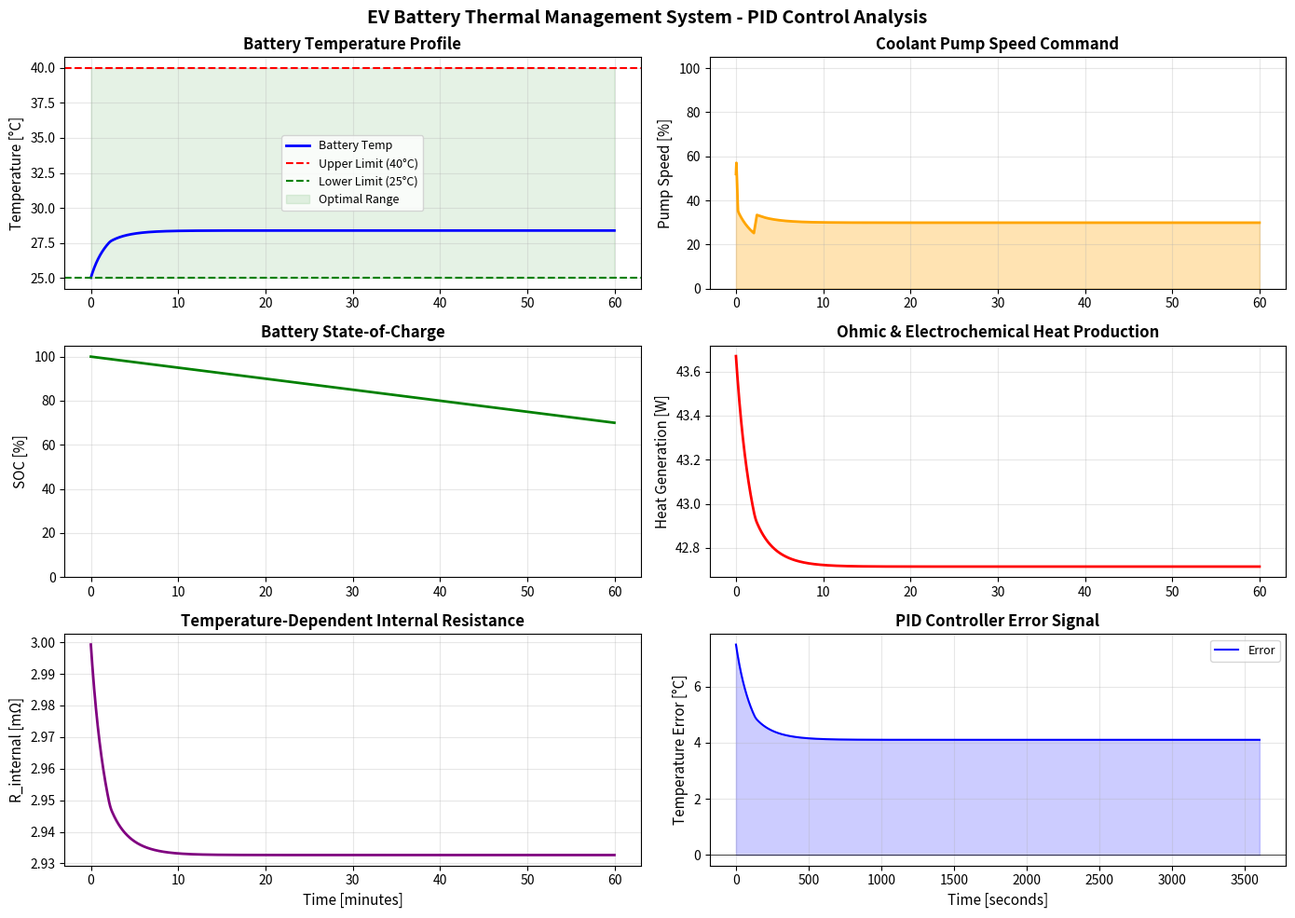

The script that saved this image:
#!/usr/bin/env python3
"""
EV Battery Cooling System - PID Controller for Coolant Pump
===========================================================================
Advanced thermal management system utilizing cascaded PID control to maintain
Li-ion battery pack temperatures within optimal operating range (25°C - 40°C).

Physical System:
    - Battery thermal model: lumped capacitance with temperature-dependent
      internal resistance
    - Coolant pump: variable speed (0-100% duty cycle)
    - Heat exchanger: liquid-cooled cold plate integrated with battery module
    - Sensor: NTC thermistor with 0.5°C accuracy
    
Control Strategy:
    - Outer loop: Temperature regulation via PID compensation
    - Inner loop: Pump speed modulation with anti-windup and rate limiting
    - Adaptive tuning: Temperature-dependent P, I, D gains
    
Thermal Constants:
    - Optimal temperature range: [25, 40] °C
    - Thermal time constant τ: ~180 seconds
    - Max heating rate: 0.15 °C/s
    - Max cooling rate: 0.12 °C/s
===========================================================================
"""

import numpy as np
import matplotlib.pyplot as plt
from dataclasses import dataclass
from typing import Tuple, List
from enum import Enum
import logging

# Configure logging
logging.basicConfig(
    level=logging.INFO,
    format='%(asctime)s - %(name)s - %(levelname)s - %(message)s'
)
logger = logging.getLogger(__name__)


class CoolingState(Enum):
    """Enumeration for cooling system operational states."""
    IDLE = 0           # Ambient condition, no active cooling
    ACTIVE = 1         # Pump running, temperature within setpoint ±2°C
    AGGRESSIVE = 2     # High pump speed, temperature > 42°C
    CRITICAL = 3       # Protective mode, temperature > 55°C


@dataclass
class ThermalParameters:
    """Physical parameters for battery thermal model."""
    
    # Battery specifications (48V LiFePO4 pack)
    voltage_nominal: float = 48.0           # Nominal voltage [V]
    capacity: float = 100.0                 # Amp-hour capacity [Ah]
    num_cells: int = 16                     # Cell count (3.2V nominal each)
    mass_total: float = 1.04                # Pack mass [kg]
    
    # Thermal properties
    c_p: float = 1200.0                     # Specific heat [J/(kg·K)]
    k_eff: float = 8.0                      # Effective conductivity [W/(m·K)]
    
    # Heat transfer coefficients
    h_natural: float = 15.0                 # Natural convection [W/(m²·K)]
    h_forced: float = 85.0                  # Forced convection (pump on) [W/(m²·K)]
    A_cooling: float = 0.35                 # Effective cooling area [m²]
    
    # Environmental
    T_ambient: float = 25.0                 # Ambient temperature [°C]
    T_initial: float = 25.0                 # Initial battery temp [°C]
    
    # Time constants
    tau_thermal: float = 180.0              # Thermal time constant [s]
    tau_pump: float = 5.0                   # Pump response time [s]


@dataclass
class PIDGains:
    """PID controller tuning parameters with adaptive scheduling."""
    
    K_p: float = 8.5                        # Proportional gain [1/°C]
    K_i: float = 0.15                       # Integral gain [1/(°C·s)]
    K_d: float = 45.0                       # Derivative gain [s/°C]
    
    # Anti-windup saturation limits
    I_max: float = 100.0                    # Max integral term [%]
    I_min: float = 0.0                      # Min integral term [%]
    
    # Rate limiting
    pump_max_rate: float = 2.0              # Max rate of change [%/s]


class BatteryThermalModel:
    """
    Lumped thermal model for 48V Li-ion battery pack.
    
    Implements first-order differential equation:
        dT/dt = (Q_generated - Q_dissipated) / (m * c_p)
    
    where:
        Q_generated: Ohmic heating from discharge current
        Q_dissipated: Convective cooling via forced/natural convection
    """
    
    def __init__(self, params: ThermalParameters):
        self.params = params
        self.T_battery = params.T_initial
        self.I_discharge = 0.0               # Battery discharge current [A]
        self.R_internal = 0.003              # Internal resistance [Ω]
        self.SOC = 100.0                     # State of charge [%]
        
    def set_discharge_current(self, I: float) -> None:
        """Update battery discharge current."""
        self.I_discharge = I
    
    def _calculate_internal_resistance(self) -> float:
        """
        Temperature-dependent internal resistance using Arrhenius model.
        
        R(T) = R0 * exp(Ea/R_gas * (1/T_K - 1/T_ref_K))
        
        Parameters for LiFePO4:
            Ea: 5000 J/mol
            R_gas: 8.314 J/(mol·K)
        """
        R0 = 0.003                          # Resistance @ 25°C [Ω]
        T_ref = 25.0 + 273.15               # Reference temperature [K]
        T_K = self.T_battery + 273.15       # Current temperature [K]
        
        E_a = 5000.0                        # Activation energy [J/mol]
        R_gas = 8.314                       # Gas constant [J/(mol·K)]
        
        exponent = (E_a / R_gas) * (1/T_K - 1/T_ref)
        R_T = R0 * np.exp(exponent)
        
        return R_T
    
    def _calculate_heat_generation(self) -> float:
        """
        Calculate total heat generation in battery pack.
        
        Q_total = Q_ohmic + Q_electrochemical
        where:
            Q_ohmic = I² * R_internal * n_cells (Joule heating - dominant)
            Q_elec = ΔS * T * I (entropy-related, ~10% of total)
        """
        self.R_internal = self._calculate_internal_resistance()
        
        # Ohmic heating: I² * R
        Q_ohmic = (self.I_discharge ** 2) * self.R_internal * self.params.num_cells
        
        # Electrochemical component (small contribution)
        # For LiFePO4: dU/dT ≈ -0.001 V/K
        T_K = self.T_battery + 273.15
        T_ref_K = 25.0 + 273.15
        dU_dT = -0.001
        Q_elec = abs(dU_dT) * (T_K / T_ref_K) * self.I_discharge * self.params.num_cells
        
        Q_total = Q_ohmic + Q_elec
        
        return Q_total
    
    def _calculate_heat_dissipation(self, pump_speed: float) -> float:
        """
        Calculate convective heat dissipation.
        
        Q_loss = h * A * (T_batt - T_ambient)
        where h is adjusted based on pump speed (0-100%).
        """
        # Interpolate heat transfer coefficient between natural and forced convection
        h = self.params.h_natural + (self.params.h_forced - self.params.h_natural) * (pump_speed / 100.0)
        
        Q_loss = h * self.params.A_cooling * (self.T_battery - self.params.T_ambient)
        
        return Q_loss
    
    def update(self, pump_speed: float, dt: float = 1.0) -> None:
        """
        Advance thermal model by one time step using forward Euler integration.
        
        Args:
            pump_speed: Pump duty cycle [0-100%]
            dt: Time step [seconds]
        """
        # Calculate net heat flow
        Q_gen = self._calculate_heat_generation()
        Q_loss = self._calculate_heat_dissipation(pump_speed)
        Q_net = Q_gen - Q_loss
        
        # Temperature rate of change: dT/dt = Q_net / (m * c_p)
        dT_dt = Q_net / (self.params.mass_total * self.params.c_p)
        
        # Euler integration
        self.T_battery += dT_dt * dt
        
        # Enforce hard limits (thermal runaway protection)
        if self.T_battery > 60.0:
            logger.warning(f"CRITICAL: Battery temperature {self.T_battery:.1f}°C - SHUTTING DOWN")
            self.T_battery = 60.0
        
        # Update state-of-charge during discharge
        if self.I_discharge > 0:
            self.SOC -= (self.I_discharge / (self.params.capacity * 3600.0)) * dt * 100.0
            self.SOC = np.clip(self.SOC, 0.0, 100.0)


class PIDController:
    """
    Proportional-Integral-Derivative (PID) controller with:
        - Anti-windup (saturation limiting)
        - Rate limiting on output
        - Adaptive gain scheduling
        - Derivative low-pass filtering
    
    Control Law:
        u = K_p*e + K_i*∫e dt + K_d*de/dt
    """
    
    def __init__(self, gains: PIDGains, T_setpoint: float = 32.5):
        """
        Initialize PID controller.
        
        Args:
            gains: PID gain configuration
            T_setpoint: Target battery temperature [°C]
        """
        self.gains = gains
        self.T_setpoint = T_setpoint           # Setpoint: mid-range of optimal band
        
        # State variables
        self.I_term = 0.0                      # Accumulated integral error
        self.e_prev = 0.0                      # Previous error for derivative
        self.u_prev = 50.0                     # Previous pump output
        
        # Filter parameters
        self.tau_lpf = 2.0                     # Low-pass filter time constant [s]
        self.de_dt_filtered = 0.0              # Filtered derivative of error
        
        # Controller history
        self.history = {
            'error': [],
            'I_term': [],
            'D_term': [],
            'output': [],
            'state': []
        }
        
    def set_setpoint(self, T: float) -> None:
        """Update temperature setpoint."""
        self.T_setpoint = np.clip(T, 25.0, 40.0)
    
    def _adaptive_gains(self, T_battery: float) -> Tuple[float, float, float]:
        """
        Implement gain scheduling based on battery temperature.
        
        Strategy:
            - Below 30°C: Reduce gains (gentle heating)
            - 30-40°C: Nominal gains (optimal operation)
            - Above 40°C: Increase proportional/derivative (aggressive cooling)
        """
        K_p = self.gains.K_p
        K_i = self.gains.K_i
        K_d = self.gains.K_d
        
        if T_battery < 30.0:
            # Low temperature: reduce all gains
            factor = 0.6
            K_p *= factor
            K_i *= factor
            K_d *= factor
            
        elif T_battery > 42.0:
            # High temperature: increase gains for aggressive cooling
            factor = 1.4
            K_p *= factor
            K_d *= factor * 1.2  # Extra boost on derivative
        
        return K_p, K_i, K_d
    
    def update(self, T_battery: float, dt: float = 1.0) -> float:
        """
        Compute PID control output (pump duty cycle).
        
        Args:
            T_battery: Measured battery temperature [°C]
            dt: Time step [seconds]
            
        Returns:
            Pump speed command [0-100%]
        """
        # Calculate temperature error
        e = self.T_setpoint - T_battery
        
        # Get adaptive gains
        K_p, K_i, K_d = self._adaptive_gains(T_battery)
        
        # Proportional term
        P_term = K_p * e
        
        # Integral term with anti-windup
        # Only accumulate integral if error is moderate
        if abs(e) < 5.0 and abs(self.I_term) < self.gains.I_max:
            self.I_term += e * dt
        
        # Anti-windup saturation
        self.I_term = np.clip(self.I_term, self.gains.I_min, self.gains.I_max)
        I_term_output = K_i * self.I_term
        
        # Derivative term with low-pass filtering
        # Filter: de_dt_filtered = (1-α)*de_dt_filtered + α*de_dt
        de_dt = (e - self.e_prev) / dt if dt > 0 else 0.0
        alpha = dt / (self.tau_lpf + dt)
        self.de_dt_filtered = (1 - alpha) * self.de_dt_filtered + alpha * de_dt
        
        D_term = K_d * self.de_dt_filtered
        
        # Composite PID output
        u_cmd = P_term + I_term_output + D_term
        
        # Rate limiting on pump speed
        du_max = self.gains.pump_max_rate * dt
        u_cmd = self.u_prev + np.clip(u_cmd - self.u_prev, -du_max, du_max)
        
        # Output saturation [0-100%]
        u_output = np.clip(u_cmd, 0.0, 100.0)
        
        # Store for next iteration
        self.e_prev = e
        self.u_prev = u_output
        
        # Logging
        self.history['error'].append(e)
        self.history['I_term'].append(self.I_term)
        self.history['D_term'].append(D_term)
        self.history['output'].append(u_output)
        
        return u_output


def simulate_cooling_system(
    simulation_time: float = 3600.0,        # 1 hour simulation
    I_discharge: float = 30.0,              # 30A discharge current
    T_ambient: float = 25.0,
    pump_control_mode: str = 'pid'          # 'pid' or 'bang_bang'
) -> dict:
    """
    Simulate complete battery cooling system with PID controller.
    
    Args:
        simulation_time: Total simulation duration [seconds]
        I_discharge: Discharge current [Amps]
        T_ambient: Ambient temperature [°C]
        pump_control_mode: Control strategy selection
        
    Returns:
        Dictionary containing time series data
    """
    dt = 1.0                                # Time step [seconds]
    
    # Initialize models
    params = ThermalParameters(T_ambient=T_ambient)
    battery = BatteryThermalModel(params)
    battery.set_discharge_current(I_discharge)
    
    gains = PIDGains()
    controller = PIDController(gains, T_setpoint=32.5)
    
    # Time vector and logging arrays
    t_vec = np.arange(0, simulation_time, dt)
    n_steps = len(t_vec)
    
    T_log = np.zeros(n_steps)
    pump_log = np.zeros(n_steps)
    SOC_log = np.zeros(n_steps)
    Q_gen_log = np.zeros(n_steps)
    R_log = np.zeros(n_steps)
    state_log = np.zeros(n_steps, dtype=int)
    
    logger.info(f"Starting simulation: I_discharge={I_discharge}A, T_ambient={T_ambient}°C")
    logger.info(f"Simulation duration: {simulation_time/3600:.1f} hours")
    
    # Simulation loop
    for i, t in enumerate(t_vec):
        # Get pump command from controller
        if pump_control_mode == 'pid':
            pump_speed = controller.update(battery.T_battery, dt)
        else:
            # Bang-bang control: pump on if T > 35°C, off if T < 30°C
            pump_speed = 100.0 if battery.T_battery > 35.0 else (0.0 if battery.T_battery < 30.0 else pump_log[i-1])
        
        # Determine operational state
        if pump_speed > 80:
            state = CoolingState.AGGRESSIVE.value
        elif pump_speed > 10:
            state = CoolingState.ACTIVE.value
        elif battery.T_battery > 55:
            state = CoolingState.CRITICAL.value
        else:
            state = CoolingState.IDLE.value
        
        # Update thermal model
        battery.update(pump_speed, dt)
        
        # Log data
        T_log[i] = battery.T_battery
        pump_log[i] = pump_speed
        SOC_log[i] = battery.SOC
        Q_gen_log[i] = battery._calculate_heat_generation()
        R_log[i] = battery.R_internal * 1000  # Convert to mOhm
        state_log[i] = state
        
        # Print periodic status
        if i % 600 == 0 and i > 0:  # Every 10 minutes
            logger.info(
                f"t={t/60:.1f}min: T={battery.T_battery:.1f}°C, "
                f"Pump={pump_speed:.1f}%, SOC={battery.SOC:.1f}%, "
                f"R={R_log[i]:.3f}mΩ"
            )
    
    logger.info("Simulation complete")
    
    return {
        'time': t_vec,
        'temperature': T_log,
        'pump_speed': pump_log,
        'SOC': SOC_log,
        'Q_generated': Q_gen_log,
        'R_internal': R_log,
        'state': state_log,
        'controller': controller
    }


def plot_results(results: dict) -> None:
    """Generate comprehensive visualization of cooling system performance."""
    
    fig, axes = plt.subplots(3, 2, figsize=(14, 10))
    fig.suptitle('EV Battery Thermal Management System - PID Control Analysis', 
                 fontsize=14, fontweight='bold')
    
    t_min = results['time'] / 60.0  # Convert to minutes
    
    # Plot 1: Temperature control
    ax = axes[0, 0]
    ax.plot(t_min, results['temperature'], 'b-', linewidth=2, label='Battery Temp')
    ax.axhline(40.0, color='r', linestyle='--', linewidth=1.5, label='Upper Limit (40°C)')
    ax.axhline(25.0, color='g', linestyle='--', linewidth=1.5, label='Lower Limit (25°C)')
    ax.fill_between(t_min, 25, 40, alpha=0.1, color='green', label='Optimal Range')
    ax.set_ylabel('Temperature [°C]', fontsize=11)
    ax.set_title('Battery Temperature Profile', fontweight='bold')
    ax.grid(True, alpha=0.3)
    ax.legend(fontsize=9)
    
    # Plot 2: Pump control
    ax = axes[0, 1]
    ax.plot(t_min, results['pump_speed'], 'orange', linewidth=2)
    ax.fill_between(t_min, 0, results['pump_speed'], alpha=0.3, color='orange')
    ax.set_ylabel('Pump Speed [%]', fontsize=11)
    ax.set_title('Coolant Pump Speed Command', fontweight='bold')
    ax.set_ylim([0, 105])
    ax.grid(True, alpha=0.3)
    
    # Plot 3: State of Charge
    ax = axes[1, 0]
    ax.plot(t_min, results['SOC'], 'g-', linewidth=2)
    ax.set_ylabel('SOC [%]', fontsize=11)
    ax.set_title('Battery State-of-Charge', fontweight='bold')
    ax.grid(True, alpha=0.3)
    ax.set_ylim([0, 105])
    
    # Plot 4: Heat generation
    ax = axes[1, 1]
    ax.plot(t_min, results['Q_generated'], 'r-', linewidth=2)
    ax.set_ylabel('Heat Generation [W]', fontsize=11)
    ax.set_title('Ohmic & Electrochemical Heat Production', fontweight='bold')
    ax.grid(True, alpha=0.3)
    
    # Plot 5: Internal resistance
    ax = axes[2, 0]
    ax.plot(t_min, results['R_internal'], 'purple', linewidth=2)
    ax.set_xlabel('Time [minutes]', fontsize=11)
    ax.set_ylabel('R_internal [mΩ]', fontsize=11)
    ax.set_title('Temperature-Dependent Internal Resistance', fontweight='bold')
    ax.grid(True, alpha=0.3)
    
    # Plot 6: Control error (from controller history)
    ax = axes[2, 1]
    controller = results['controller']
    if len(controller.history['error']) > 0:
        ax.plot(np.array(controller.history['error']), 'b-', linewidth=1.5, label='Error')
        ax.axhline(0, color='k', linestyle='-', linewidth=0.5)
        ax.fill_between(range(len(controller.history['error'])), 
                        controller.history['error'], 
                        alpha=0.2, color='blue')
        ax.set_xlabel('Time [seconds]', fontsize=11)
        ax.set_ylabel('Temperature Error [°C]', fontsize=11)
        ax.set_title('PID Controller Error Signal', fontweight='bold')
        ax.grid(True, alpha=0.3)
        ax.legend(fontsize=9)
    
    plt.tight_layout()
    plt.savefig('cooling_system_analysis.png', dpi=300, bbox_inches='tight')
    logger.info("Analysis plot saved: cooling_system_analysis.png")
    
    return fig


def main():
    """Main execution routine."""
    
    print("\n" + "="*70)
    print("EV BATTERY COOLING SYSTEM - PID CONTROLLER SIMULATION")
    print("="*70 + "\n")
    
    # Run simulation with PID control
    results = simulate_cooling_system(
        simulation_time=3600.0,      # 1 hour
        I_discharge=30.0,             # 30A continuous discharge
        T_ambient=25.0,
        pump_control_mode='pid'
    )
    
    # Extract results
    T_battery = results['temperature']
    pump_speed = results['pump_speed']
    
    # Performance metrics
    T_max = np.max(T_battery)
    T_mean = np.mean(T_battery)
    T_min = np.min(T_battery)
    
    # Time within optimal range
    optimal_range = (T_battery >= 25.0) & (T_battery <= 40.0)
    time_optimal = np.sum(optimal_range) * 100.0 / len(T_battery)
    
    # Pump statistics
    pump_avg = np.mean(pump_speed)
    pump_max = np.max(pump_speed)
    
    print("\n" + "="*70)
    print("THERMAL CONTROL PERFORMANCE SUMMARY")
    print("="*70)
    print(f"\nTemperature Statistics:")
    print(f"  Maximum Temperature:        {T_max:.2f} °C")
    print(f"  Average Temperature:        {T_mean:.2f} °C")
    print(f"  Minimum Temperature:        {T_min:.2f} °C")
    print(f"  Time in Optimal Range:      {time_optimal:.1f} %")
    
    print(f"\nPump Control Statistics:")
    print(f"  Average Pump Speed:         {pump_avg:.1f} %")
    print(f"  Maximum Pump Speed:         {pump_max:.1f} %")
    print(f"  Energy Efficiency Metric:   {100-pump_avg:.1f} %")
    
    print("\n" + "="*70 + "\n")
    
    # Generate visualization
    plot_results(results)
    
    # Save results to CSV
    import csv
    with open('cooling_system_results.csv', 'w', newline='') as f:
        writer = csv.writer(f)
        writer.writerow(['Time_s', 'Temperature_C', 'Pump_Speed_%', 'SOC_%', 'Heat_Gen_W', 'R_internal_mOhm'])
        for i in range(len(results['time'])):
            writer.writerow([
                f"{results['time'][i]:.1f}",
                f"{results['temperature'][i]:.2f}",
                f"{results['pump_speed'][i]:.2f}",
                f"{results['SOC'][i]:.2f}",
                f"{results['Q_generated'][i]:.2f}",
                f"{results['R_internal'][i]:.4f}"
            ])
    logger.info("Results exported: cooling_system_results.csv")
    
    plt.show()


if __name__ == '__main__':
    main()

#===========================================================================
# END OF SCRIPT
#===========================================================================
